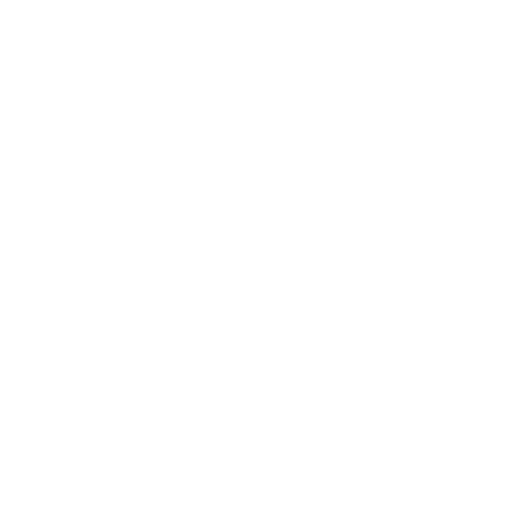
t = 0.00 s
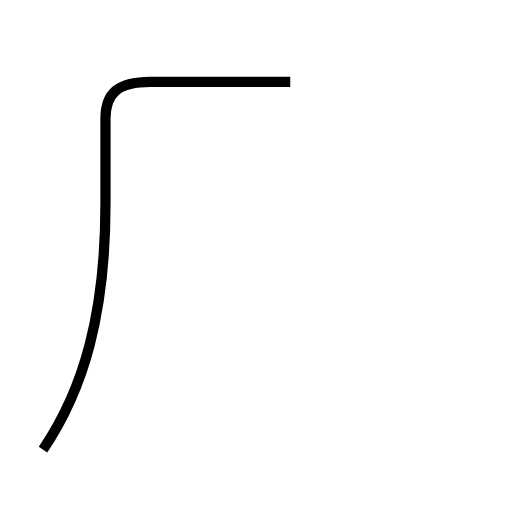
t = 1.61 s
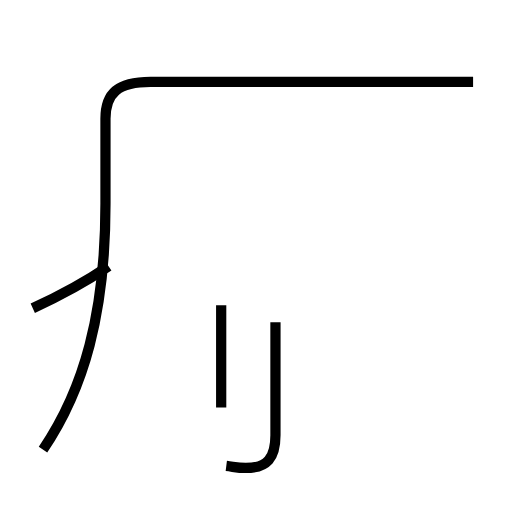
t = 3.24 s
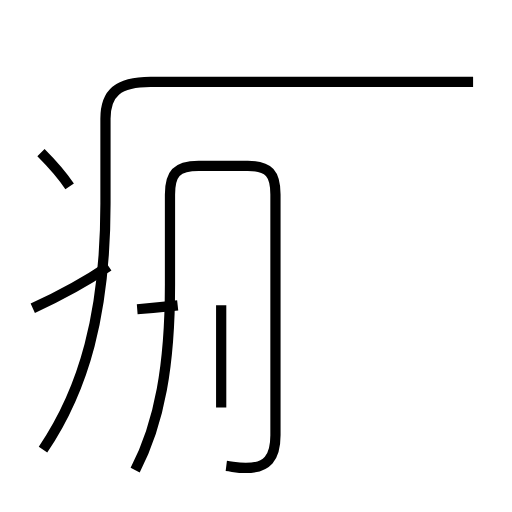
t = 5.11 s
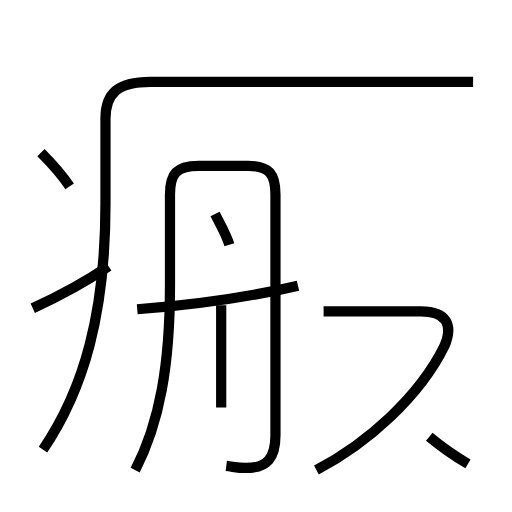
t = 6.67 s
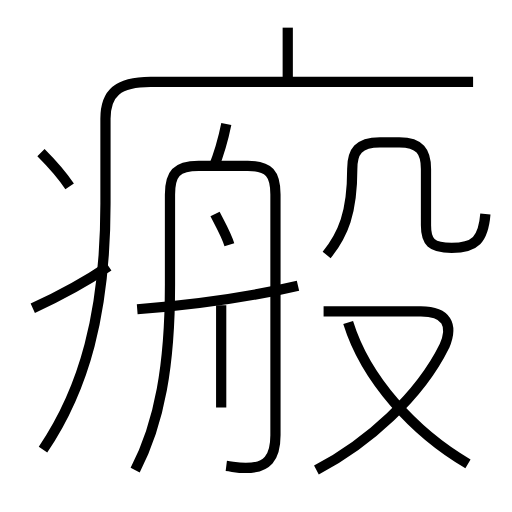
t = 8.42 s

The animated SVG that drew these frames (rendered in a browser with its animation timeline set to each time). Animation: 12 SMIL elements (animate=12); one cycle of 8.42 s.

<?xml version='1.0' encoding='utf-8'?>
<svg viewBox="0.0 -6.0 50.0 50.0" version="1.1" xmlns="http://www.w3.org/2000/svg"><rect x="-1000" y="-1000" width="2000" height="2000" stroke="white" fill="white" /><g style="fill:none;stroke:#000000;stroke-width:1"><path d="M 4.2 -0.1 C 8.2 -6.0 10.3 -13.4 10.3 -24.1 L 10.3 -32.4 C 10.3 -34.9 11.5 -36.0 14.7 -36.0 L 46.2 -36.0 " transform="translate(0.0 38.0)" stroke-dasharray="71.53941775047835" stroke-dashoffset="71.53941775047835"><animate attributeName="stroke-dashoffset" from="71.53941775047835" to="0" dur="2.1461825325143504s" begin="0s" fill="freeze" /></path><path d="M 3.2 -13.9 C 5.6 -15.0 8.1 -16.3 10.6 -18.0 " transform="translate(0.0 38.0)" stroke-dasharray="8.470041376684328" stroke-dashoffset="8.470041376684328"><animate attributeName="stroke-dashoffset" from="8.470041376684328" to="0" dur="0.25410124130052986s" begin="2.1461825325143504s" fill="freeze" /></path><path d="M 21.6 -4.2 L 21.6 -14.2 " transform="translate(0.0 38.0)" stroke-dasharray="10.0" stroke-dashoffset="10.0"><animate attributeName="stroke-dashoffset" from="10.0" to="0" dur="0.3s" begin="2.40028377381488s" fill="freeze" /></path><path d="M 22.1 1.5 C 22.9 1.6 23.2 1.7 24.0 1.7 C 26.1 1.7 26.9 0.7 26.9 -1.5 L 26.9 -25.0 C 26.9 -27.0 26.3 -27.8 24.2 -27.8 L 19.4 -27.8 C 17.2 -27.8 16.6 -27.0 16.6 -25.0 L 16.6 -16.2 C 16.6 -8.4 15.6 -2.7 13.2 1.9 " transform="translate(0.0 38.0)" stroke-dasharray="71.8525525095253" stroke-dashoffset="71.8525525095253"><animate attributeName="stroke-dashoffset" from="71.8525525095253" to="0" dur="2.155576575285759s" begin="2.70028377381488s" fill="freeze" /></path><path d="M 6.8 -25.8 C 6.0 -27.0 4.9 -28.2 4.0 -29.1 " transform="translate(0.0 38.0)" stroke-dasharray="4.334456517786803" stroke-dashoffset="4.334456517786803"><animate attributeName="stroke-dashoffset" from="4.334456517786803" to="0" dur="0.13003369553360408s" begin="4.855860349100639s" fill="freeze" /></path><path d="M 13.4 -13.8 C 18.6 -14.2 24.4 -15.0 29.1 -16.1 " transform="translate(0.0 38.0)" stroke-dasharray="15.881783358853825" stroke-dashoffset="15.881783358853825"><animate attributeName="stroke-dashoffset" from="15.881783358853825" to="0" dur="0.47645350076561477s" begin="4.985894044634243s" fill="freeze" /></path><path d="M 30.9 1.9 C 35.9 -0.7 41.0 -5.3 43.4 -10.2 C 44.3 -12.3 43.6 -13.6 41.1 -13.6 L 31.6 -13.6 " transform="translate(0.0 38.0)" stroke-dasharray="32.45197219000674" stroke-dashoffset="32.45197219000674"><animate attributeName="stroke-dashoffset" from="32.45197219000674" to="0" dur="0.9735591657002023s" begin="5.462347545399858s" fill="freeze" /></path><path d="M 22.4 -20.1 C 22.1 -21.1 21.4 -22.3 21.0 -23.1 " transform="translate(0.0 38.0)" stroke-dasharray="3.31525003324844" stroke-dashoffset="3.31525003324844"><animate attributeName="stroke-dashoffset" from="3.31525003324844" to="0" dur="0.0994575009974532s" begin="6.43590671110006s" fill="freeze" /></path><path d="M 45.7 1.3 C 40.4 -1.8 35.7 -7.0 34.0 -12.5 " transform="translate(0.0 38.0)" stroke-dasharray="18.48191463664474" stroke-dashoffset="18.48191463664474"><animate attributeName="stroke-dashoffset" from="18.48191463664474" to="0" dur="0.5544574390993421s" begin="6.535364212097513s" fill="freeze" /></path><path d="M 20.8 -27.5 C 21.4 -29.0 21.8 -30.4 22.1 -31.9 " transform="translate(0.0 38.0)" stroke-dasharray="4.594725845537666" stroke-dashoffset="4.594725845537666"><animate attributeName="stroke-dashoffset" from="4.594725845537666" to="0" dur="0.13784177536613s" begin="7.089821651196855s" fill="freeze" /></path><path d="M 31.9 -19.1 C 33.5 -21.1 34.4 -23.2 34.4 -27.5 C 34.4 -29.2 35.0 -30.1 37.1 -30.1 L 39.0 -30.1 C 41.0 -30.1 41.6 -29.2 41.6 -27.5 L 41.6 -22.0 C 41.6 -20.4 42.1 -19.8 44.1 -19.8 C 46.4 -19.8 47.2 -20.6 47.4 -23.1 " transform="translate(0.0 38.0)" stroke-dasharray="34.329970026100824" stroke-dashoffset="34.329970026100824"><animate attributeName="stroke-dashoffset" from="34.329970026100824" to="0" dur="1.0298991007830247s" begin="7.2276634265629855s" fill="freeze" /></path><path d="M 28.1 -36.0 L 28.1 -41.3" transform="translate(0.0 38.0)" stroke-dasharray="5.299999999999997" stroke-dashoffset="5.299999999999997"><animate attributeName="stroke-dashoffset" from="5.299999999999997" to="0" dur="0.15899999999999992s" begin="8.25756252734601s" fill="freeze" /></path></g></svg>
